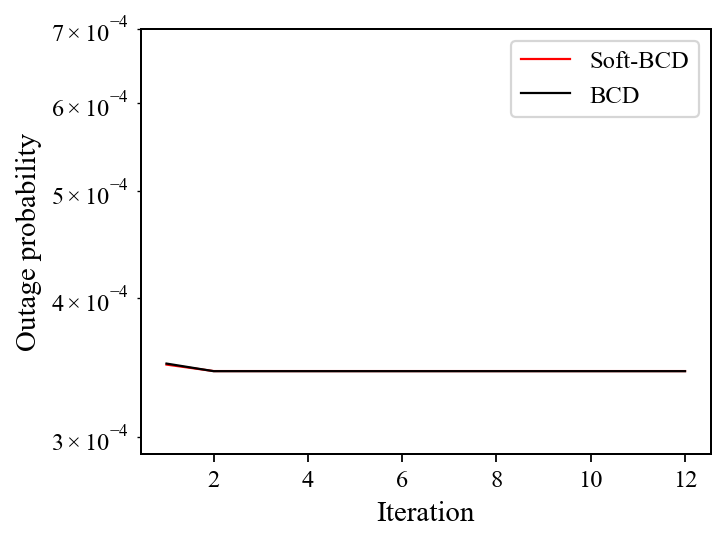

Values plotted in this chart, from the file beside it:
iteration, soft_bcd, bcd
1, 0.0003487, 0.0003495
2, 0.0003441, 0.000344
3, 0.0003441, 0.000344
4, 0.0003441, 0.000344
5, 0.0003441, 0.000344
6, 0.0003441, 0.000344
7, 0.0003441, 0.000344
8, 0.0003441, 0.000344
9, 0.0003441, 0.000344
10, 0.0003441, 0.000344
11, 0.0003441, 0.000344
12, 0.0003441, 0.000344
